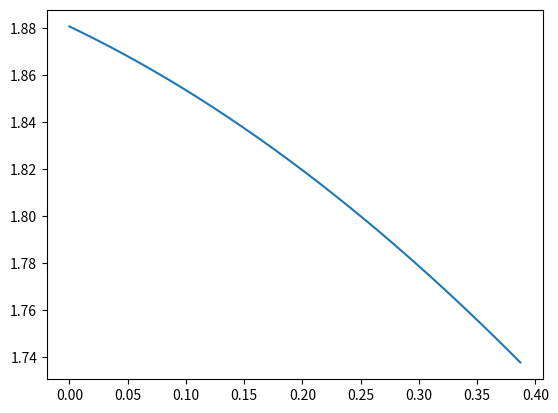

This figure's Python source:
import numpy as np 
import matplotlib.pyplot as plt

### inputs ###
LD_plane = 14 #inital guess TODO:to change
glide_angle = np.arctan(1/LD_plane) #rad
global_pitch_angle = glide_angle
climb_angle = 7.85 #deg
g = 9.81 #m/s2
m = 7.68 #kg
dt = 0.001 #s
V = 15.1 #m/s
cl_cruise = 0.92
rho = 1.225 #kg/m3
S = 1.1 #m2

cD0 = 0.01571
e = 0.7
A = 7.911
cd_cruise = cD0 + cl_cruise**2/(np.pi * A *e) 


T_climb = m*g*np.sin(np.deg2rad(-climb_angle)) + cd_cruise * S * 0.5 * V**2 * rho

x = [0]
y = [0]
global_pitch_angles = [glide_angle]
times = [0]
Vs = [V]
pitch_rates = [0]
iter = 0
Rs = [0]
accs  =[0]

while global_pitch_angle > np.deg2rad(-climb_angle):
    time = times[-1] + dt
    global_pitch_angle = global_pitch_angles[-1]
    V = Vs[-1]
    a_tangential = (T_climb + m*g * np.sin(global_pitch_angle) - cd_cruise *0.5 * rho * V**2 * S)/m
    a_centripetal = cl_cruise * 0.5 * rho * V**2 * S/m - g * np.cos(global_pitch_angle)
    R = V**2 / a_centripetal
    Rs.append(R)
    pitch_rates.append(V/R)
    accs.append(a_centripetal)
    d_circle_angle = V/R *dt

    x_n = x[-1] + R * np.sin(global_pitch_angle) - R * np.sin(global_pitch_angle - d_circle_angle)
    y_n = y[-1] + R * np.cos(global_pitch_angle) - R * np.cos(global_pitch_angle - d_circle_angle)

    V += a_tangential * dt

    x.append(x_n)
    y.append(y_n)
    global_pitch_angle -= d_circle_angle
    global_pitch_angles.append(global_pitch_angle)
    times.append(time)
    Vs.append(V)

Ls = [cl_cruise * 1/2 * rho * Vcurrent ** 2 * S for Vcurrent in Vs]
Ws = m * g * np.cos(global_pitch_angles)
ns = Ls/Ws
print(V)

print (np.mean(pitch_rates), max(pitch_rates))
# plt.plot(times, Rs)
print (max(ns))
plt.plot (times,ns)
plt.show()


